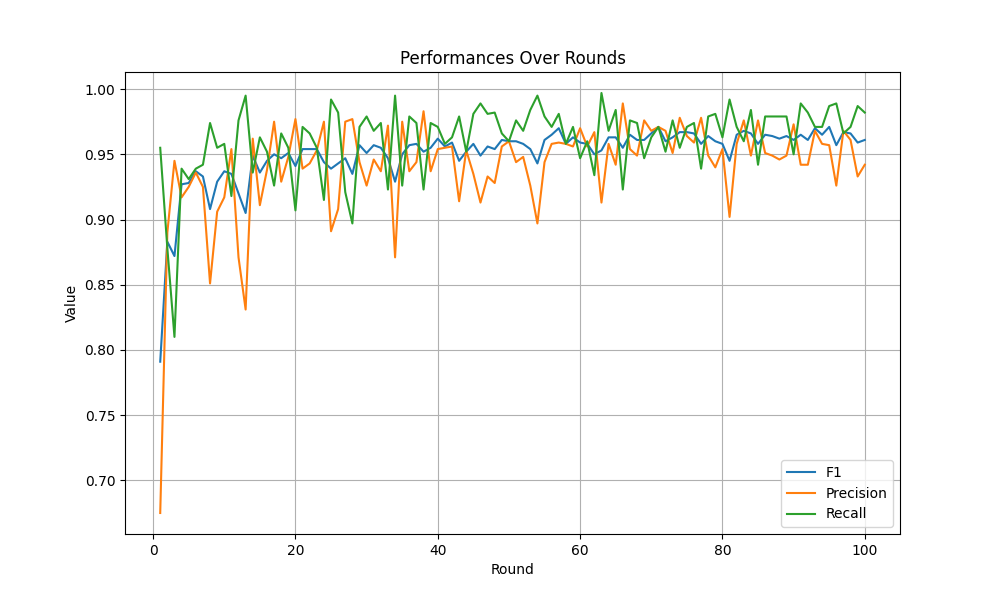

The table this chart was drawn from, first rows:
Round, Metric, Value
1, Precision, 0.675
2, Precision, 0.89
3, Precision, 0.945
4, Precision, 0.917
5, Precision, 0.925
6, Precision, 0.936
7, Precision, 0.925
8, Precision, 0.851
9, Precision, 0.906
10, Precision, 0.917
11, Precision, 0.954
12, Precision, 0.871
13, Precision, 0.831
14, Precision, 0.962
15, Precision, 0.911
16, Precision, 0.938
17, Precision, 0.975
18, Precision, 0.929
19, Precision, 0.948
20, Precision, 0.977
21, Precision, 0.939
22, Precision, 0.943
23, Precision, 0.953
24, Precision, 0.975
25, Precision, 0.891
26, Precision, 0.908
27, Precision, 0.975
28, Precision, 0.977
29, Precision, 0.944
30, Precision, 0.926
31, Precision, 0.946
32, Precision, 0.937
33, Precision, 0.972
34, Precision, 0.871
35, Precision, 0.975
36, Precision, 0.937
37, Precision, 0.944
38, Precision, 0.983
39, Precision, 0.937
40, Precision, 0.954
41, Precision, 0.955
42, Precision, 0.956
43, Precision, 0.914
44, Precision, 0.953
45, Precision, 0.935
46, Precision, 0.913
47, Precision, 0.933
48, Precision, 0.928
49, Precision, 0.956
50, Precision, 0.96
51, Precision, 0.944
52, Precision, 0.948
53, Precision, 0.926
54, Precision, 0.897
55, Precision, 0.944
56, Precision, 0.958
57, Precision, 0.959
58, Precision, 0.958
59, Precision, 0.956
60, Precision, 0.97
... 240 more rows
